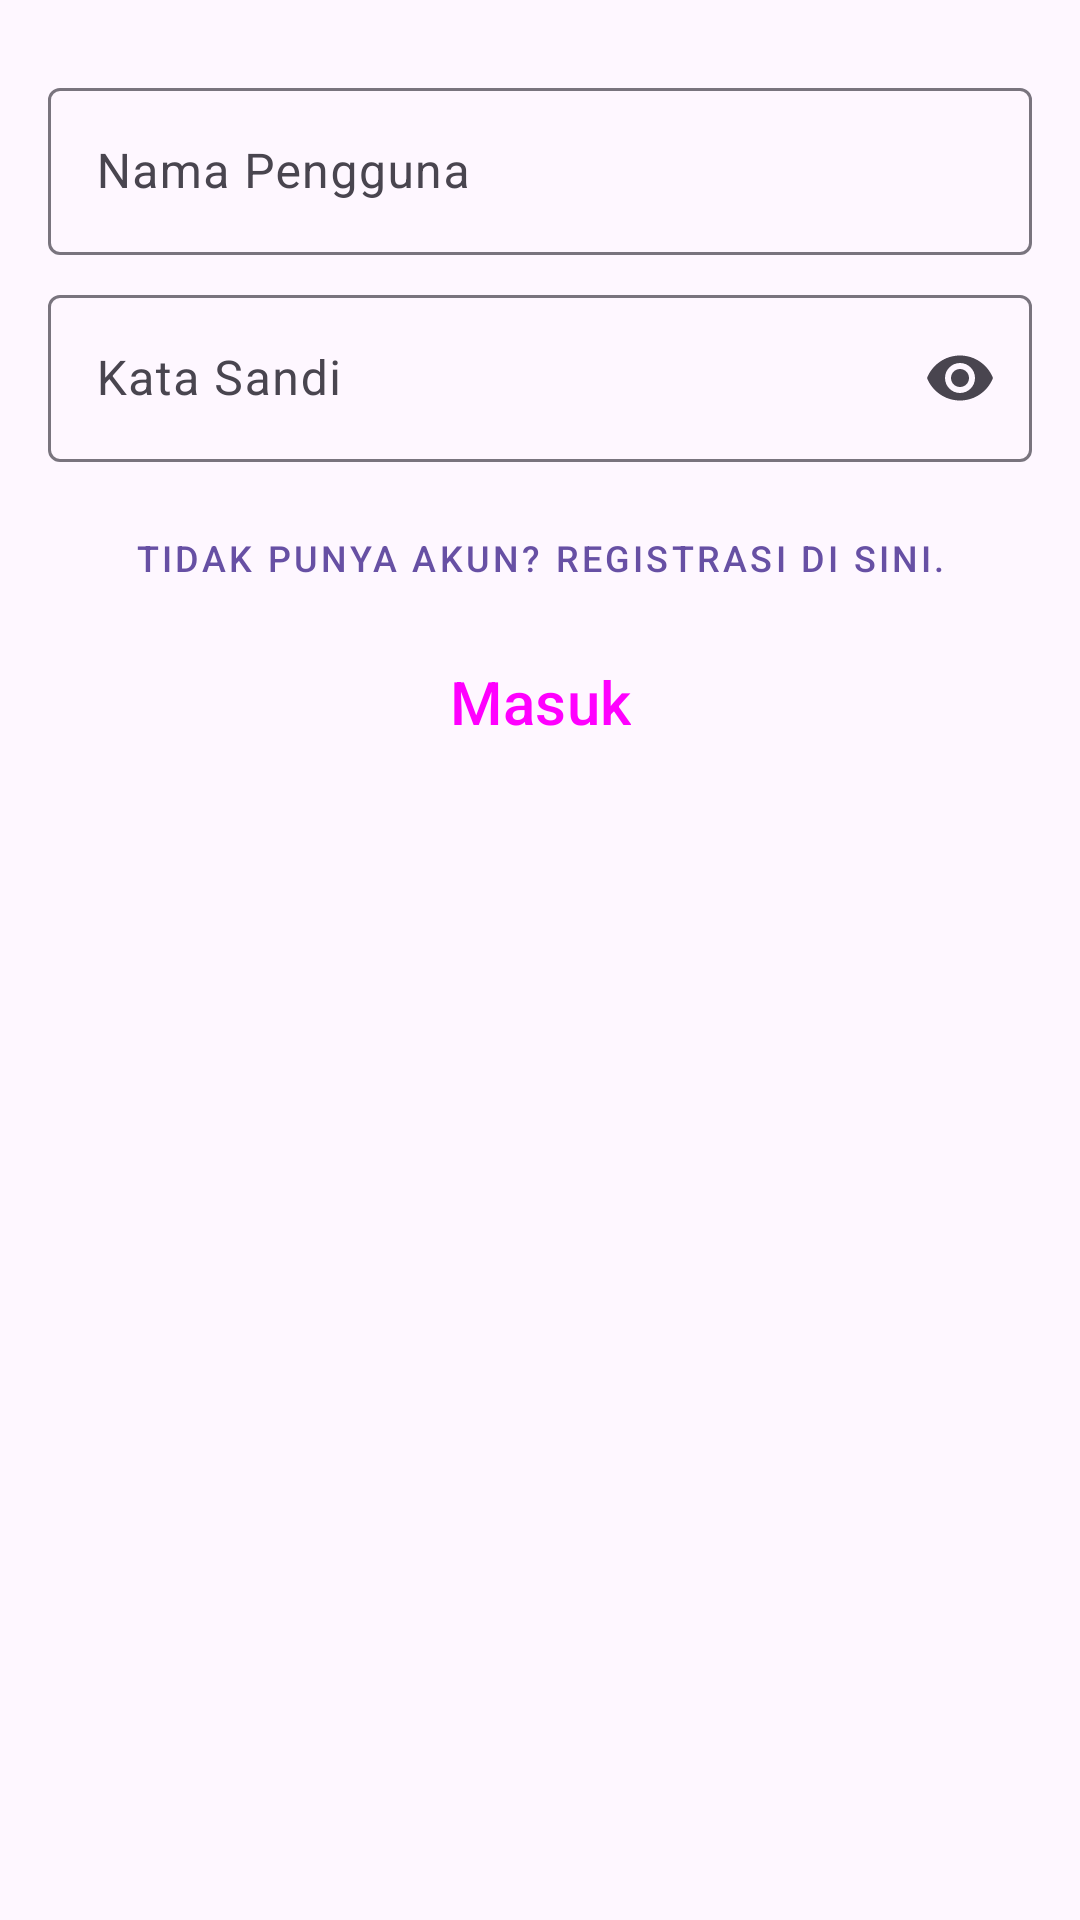

Here is an Android app screen rendered from its layout file. Give the layout XML and the strings, colors and styles it references.
<!-- AndroidManifest.xml: application theme Theme.KalKal -->
<!-- res/layout/activity_login.xml -->
<?xml version="1.0" encoding="utf-8"?>
<androidx.constraintlayout.widget.ConstraintLayout xmlns:android="http://schemas.android.com/apk/res/android"
    xmlns:app="http://schemas.android.com/apk/res-auto"
    xmlns:tools="http://schemas.android.com/tools"
    android:layout_width="match_parent"
    android:layout_height="match_parent"
    tools:context=".ui.login.LoginActivity">

    <ImageView
        android:id="@+id/imageView"
        android:layout_width="wrap_content"
        android:layout_height="wrap_content"
        android:layout_marginTop="16dp"
        app:layout_constraintEnd_toEndOf="parent"
        app:layout_constraintStart_toStartOf="parent"
        app:layout_constraintTop_toTopOf="parent"
        app:srcCompat="@drawable/ic_login" />

    <com.google.android.material.textfield.TextInputLayout
        android:id="@+id/textFieldUser"
        android:layout_width="match_parent"
        android:layout_height="wrap_content"
        android:layout_marginStart="16dp"
        android:layout_marginTop="8dp"
        android:layout_marginEnd="16dp"
        android:hint="@string/username"
        app:layout_constraintEnd_toEndOf="parent"
        app:layout_constraintStart_toStartOf="parent"
        app:layout_constraintTop_toBottomOf="@+id/imageView">

        <com.google.android.material.textfield.TextInputEditText
            android:id="@+id/txtUser"
            android:layout_width="match_parent"
            android:layout_height="wrap_content" />

    </com.google.android.material.textfield.TextInputLayout>

    <com.google.android.material.textfield.TextInputLayout
        android:id="@+id/textFieldPassword"
        android:layout_width="match_parent"
        android:layout_height="wrap_content"
        android:layout_marginStart="16dp"
        android:layout_marginTop="8dp"
        android:layout_marginEnd="16dp"
        android:hint="@string/password"
        app:endIconMode="password_toggle"
        app:layout_constraintEnd_toEndOf="parent"
        app:layout_constraintStart_toStartOf="parent"
        app:layout_constraintTop_toBottomOf="@+id/textFieldUser">

        <com.google.android.material.textfield.TextInputEditText
            android:id="@+id/txtPassword"
            android:layout_width="match_parent"
            android:layout_height="wrap_content"
            android:inputType="textPassword" />

    </com.google.android.material.textfield.TextInputLayout>

    <Button
        android:id="@+id/buttonAction"
        style="@style/Widget.MaterialComponents.Button.TextButton"
        android:layout_width="wrap_content"
        android:layout_height="wrap_content"
        android:layout_marginTop="8dp"
        android:text="Tidak punya akun? Registrasi di sini."
        android:textSize="12sp"
        app:layout_constraintEnd_toEndOf="parent"
        app:layout_constraintStart_toStartOf="parent"
        app:layout_constraintTop_toBottomOf="@+id/textFieldPassword" />

    <Button
        android:id="@+id/buttonSubmit"
        style="@style/Widget.Material3.Button.ElevatedButton"
        android:layout_width="wrap_content"
        android:layout_height="wrap_content"
        android:text="@string/login"
        android:textSize="20sp"
        app:layout_constraintEnd_toEndOf="parent"
        app:layout_constraintStart_toStartOf="parent"
        app:layout_constraintTop_toBottomOf="@+id/buttonAction" />

</androidx.constraintlayout.widget.ConstraintLayout>
<!-- resources referenced by this layout -->
<resources>
  <string name="login">Masuk</string>
  <string name="password">Kata Sandi</string>
  <string name="username">Nama Pengguna</string>
  <style name="Theme.KalKal" parent="Base.Theme.KalKal" />
  <style name="Base.Theme.KalKal" parent="Theme.Material3.DayNight.NoActionBar">
          
          
      </style>
</resources>
